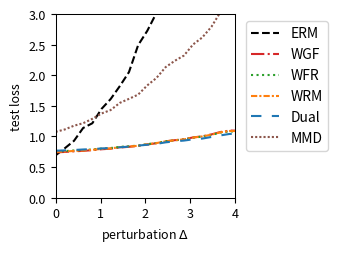

Recreate this plot in Python.
import numpy as np
import matplotlib.pyplot as plt
from scipy.optimize import minimize
from scipy.special import logsumexp

# --- Experiment Setup & Parameter Definitions ---
# Define the problem's dimensions
DIM_M = 10  # Number of rows for matrix A
DIM_N = 10  # Number of columns for matrix A (dimension of theta)

# Define the number of training/test samples
N_TRAIN_SAMPLES = 20
N_TEST_SAMPLES = 1000

# Define the perturbation range for distribution shift
DELTA_MIN = 0.0
DELTA_MAX = 10.0
DELTA_STEPS = 50

# --- DRO Algorithm Hyperparameters ---
N_EPOCHS = 50 # Number of iterations for the outer optimization
LEARNING_RATE = 0.01 # Learning rate for the outer optimization of theta
LAMBDA_VAL = 0.1 # Regularization parameter lambda
EPSILON = 0.5 # Entropy regularization parameter epsilon
GRAD_CLIP_THRESHOLD = 100.0 # Gradient clipping threshold to prevent explosion

# WGF (Algorithm 3), WFR (Algorithm 4), WRM Specific Parameters
K_INNER_STEPS = 300  # Number of inner loop iterations K
INNER_STEP_SIZE = 0.001 # Inner loop step size eta
WFR_WEIGHT_STEP_SIZE = 0.016 # Step size for weight updates in WFR

# WGF, WFR, RGO Specific Parameters
M_PARTICLES = 8 # Number of particles (samples) used

# Dual Method Specific Parameters
SINKHORN_SAMPLE_LEVEL = 4 # Monte Carlo sampling level for the Dual method

# --- Generate a Fixed Problem Instance ---
np.random.seed(219)
A0 = np.random.randn(DIM_M, DIM_N)
A1 = np.random.randn(DIM_M, DIM_N)
b = np.random.randn(DIM_M)

# --- Data Generation Functions ---
def generate_training_data(n_samples):
    """Generates training data."""
    return np.random.uniform(-0.5, 0.5, n_samples)

def generate_test_data(n_samples, delta):
    """Generates test data with a distributional shift."""
    lower_bound = -0.5 * (1 + delta)
    upper_bound = 0.5 * (1 + delta)
    return np.random.uniform(lower_bound, upper_bound, n_samples)

# --- Core Function Definitions (Vectorized) ---
def loss_function(theta, z):
    """ Computes the loss f_theta(z) for a single sample or a batch of samples z. """
    z = np.atleast_1d(z)
    # A_z shape: (num_z, DIM_M, DIM_N)
    A_z = A0[np.newaxis, :, :] + z[:, np.newaxis, np.newaxis] * A1[np.newaxis, :, :]
    # residual shape: (num_z, DIM_M)
    residual = A_z @ theta - b[np.newaxis, :]
    # loss shape: (num_z,)
    loss = np.sum(residual**2, axis=1) / DIM_M
    return loss.squeeze()

def loss_grad_theta(theta, z):
    """ Computes the gradient of the loss function with respect to theta, nabla_theta f_theta(z), for one or a batch of z. """
    z = np.atleast_1d(z)
    # A_z shape: (num_z, DIM_M, DIM_N)
    A_z = A0[np.newaxis, :, :] + z[:, np.newaxis, np.newaxis] * A1[np.newaxis, :, :]
    # residual shape: (num_z, DIM_M)
    residual = A_z @ theta - b[np.newaxis, :]
    # grad shape: (num_z, DIM_N)
    grad = 2 * (A_z.transpose(0, 2, 1) @ residual[:, :, np.newaxis]).squeeze(axis=2)
    return grad.squeeze()

def loss_grad_z(theta, z):
    """ Computes the gradient of the loss function with respect to z, nabla_z f_theta(z), for one or a batch of z. """
    z = np.atleast_1d(z)
    # A_z shape: (num_z, DIM_M, DIM_N)
    A_z = A0[np.newaxis, :, :] + z[:, np.newaxis, np.newaxis] * A1[np.newaxis, :, :]
    # residual shape: (num_z, DIM_M)
    residual = A_z @ theta - b[np.newaxis, :]
    # grad_A_z is A1 @ theta, shape: (DIM_M,)
    grad_A_z = A1 @ theta
    # grad shape: (num_z,)
    grad = 2 * np.sum(residual * grad_A_z[np.newaxis, :], axis=1)
    return grad.squeeze()

# --- ERM (Empirical Risk Minimization) Implementation ---
def erm_objective_function(theta, xi_samples):
    """ Calculates the ERM objective function value (average loss). """
    return np.mean(loss_function(theta, xi_samples))

def solve_erm(xi_train_samples):
    """ Solves the ERM problem using an optimizer. """
    initial_theta = np.zeros(DIM_N)
    result = minimize(
        erm_objective_function, initial_theta, args=(xi_train_samples,), method='BFGS')
    if not result.success:
        print("Warning: ERM optimization may not have converged.")
    return result.x

# --- MMD-DRO (Maximum Mean Discrepancy DRO) Implementation ---
def imq_kernel_and_grad_numpy(x, y, c=1.0, beta=-0.5):
    """
    Computes the Inverse Multi-Quadric (IMQ) kernel and its gradient w.r.t. x.
    k(x, y) = (c + ||x - y||^2)^beta
    """
    diffs = x[:, np.newaxis, :] - y[np.newaxis, :, :]
    sq_dists = np.sum(diffs**2, axis=2)
    kernel_matrix = (c + sq_dists)**beta
    grad_multiplier = 2 * beta * (c + sq_dists)**(beta - 1)
    grad_k_x = diffs * grad_multiplier[:, :, np.newaxis]
    return kernel_matrix, grad_k_x

def solve_mmd_dro(xi_train_samples):
    """ Solves Sinkhorn DRO using an MMD gradient flow sampler. """
    theta = np.zeros(DIM_N)
    num_train = len(xi_train_samples)

    for epoch in range(N_EPOCHS):
        particles = np.tile(xi_train_samples[:, np.newaxis], (1, M_PARTICLES))
        current_inner_steps = int(max(5, K_INNER_STEPS * (epoch + 1) / N_EPOCHS))
        
        for _ in range(current_inner_steps):
            particles_flat = particles.flatten()
            loss_grads = loss_grad_z(theta, particles_flat)

            particles_reshaped = particles_flat[:, np.newaxis]
            xi_train_reshaped = xi_train_samples[:, np.newaxis]

            _, grad_K_clone = imq_kernel_and_grad_numpy(particles_reshaped, particles_reshaped)
            mmd_term1 = np.mean(grad_K_clone, axis=1).squeeze()

            _, grad_K_orig = imq_kernel_and_grad_numpy(particles_reshaped, xi_train_reshaped)
            mmd_term2 = np.mean(grad_K_orig, axis=1).squeeze()

            velocity = loss_grads - LAMBDA_VAL * (mmd_term1 - mmd_term2)
            noise = np.random.randn(*particles_flat.shape) * 0.01
            
            particles_flat = particles_flat + INNER_STEP_SIZE * velocity + noise
            particles = particles_flat.reshape(num_train, M_PARTICLES)
        
        all_grads = loss_grad_theta(theta, particles.flatten())
        avg_particle_grads = all_grads.reshape(num_train, M_PARTICLES, -1).mean(axis=1)
        total_grad = avg_particle_grads.sum(axis=0)
            
        avg_grad = total_grad / num_train
        grad_norm = np.linalg.norm(avg_grad)
        if grad_norm > GRAD_CLIP_THRESHOLD:
            avg_grad = avg_grad * GRAD_CLIP_THRESHOLD / grad_norm
        theta -= LEARNING_RATE * avg_grad
        
    return theta


# --- RGO (Algorithm 2) Implementation (Vectorized) ---
# def solve_rgo(xi_train_samples):
#     """ Solves Sinkhorn DRO using the RGO algorithm. """
#     theta = np.zeros(DIM_N)
#     num_train = len(xi_train_samples)
    
#     def rgo_inner_objective(z, xi, current_theta):
#         l = loss_function(current_theta, z.flatten()).reshape(z.shape)
#         penalty = (z - xi)**2
#         return -l / (LAMBDA_VAL * EPSILON) + penalty / EPSILON

#     def rgo_inner_objective_grad_z(z, xi, current_theta):
#         grad_l_z = loss_grad_z(current_theta, z)
#         grad_penalty = 2 * (z - xi)
#         return -grad_l_z / (LAMBDA_VAL * EPSILON) + grad_penalty
    
#     for epoch in range(N_EPOCHS):
#         # Stage 1: Use gradient descent to find z* for all xi simultaneously
#         z_k = xi_train_samples.copy()
#         for _ in range(K_INNER_STEPS):
#             grad = rgo_inner_objective_grad_z(z_k, xi_train_samples, theta)
#             z_k -= INNER_STEP_SIZE * grad
#         z_star_batch = z_k

#         # Stage 2: Vectorized rejection sampling M_PARTICLES times for each xi
#         variance = (LAMBDA_VAL * EPSILON) / (2 * LAMBDA_VAL - RGO_SMOOTHNESS_L)
#         if variance <= 0: variance = 1e-6
#         std_dev = np.sqrt(variance)
        
#         z_star_expanded = z_star_batch[:, np.newaxis]
#         xi_expanded = xi_train_samples[:, np.newaxis]
        
#         final_accepted_samples = np.zeros((num_train, M_PARTICLES))
#         active_flags = np.ones((num_train, M_PARTICLES), dtype=bool)
        
#         for _ in range(100): # Max 100 attempts for vectorization
#             if not np.any(active_flags): break
            
#             proposals = np.random.normal(0, std_dev, size=(num_train, M_PARTICLES))
#             z_candidates = z_star_expanded + proposals
            
#             f_val_candidates = rgo_inner_objective(z_candidates, xi_expanded, theta)
#             f_val_star = rgo_inner_objective(z_star_expanded, xi_expanded, theta)
            
#             log_accept_prob = -f_val_candidates + f_val_star - (proposals**2 / (2*variance))
            
#             acceptance_mask = np.log(np.random.rand(num_train, M_PARTICLES)) < log_accept_prob
#             newly_accepted = acceptance_mask & active_flags
            
#             final_accepted_samples[newly_accepted] = z_candidates[newly_accepted]
#             active_flags[newly_accepted] = False

#         if np.any(active_flags):
#             final_accepted_samples[active_flags] = z_star_expanded[active_flags]

#         all_grads = loss_grad_theta(theta, final_accepted_samples.flatten())
#         avg_particle_grads = all_grads.reshape(num_train, M_PARTICLES, -1).mean(axis=1)
#         total_grad = avg_particle_grads.sum(axis=0)
        
#         avg_grad = total_grad / num_train
#         grad_norm = np.linalg.norm(avg_grad)
#         if grad_norm > GRAD_CLIP_THRESHOLD:
#             avg_grad = avg_grad * GRAD_CLIP_THRESHOLD / grad_norm
#         theta -= LEARNING_RATE * avg_grad
        
#     return theta

# --- Wasserstein Gradient Flow (WGF) Implementation (Vectorized) ---
def solve_wgf(xi_train_samples):
    """ Solves Sinkhorn DRO using Wasserstein Gradient Flow (WGF). """
    theta = np.zeros(DIM_N)
    num_train = len(xi_train_samples)
    
    def f_bar_grad_z(z, xi, current_theta):
        grad_f = loss_grad_z(current_theta, z)
        return grad_f - 2 * LAMBDA_VAL * (z - xi)

    for epoch in range(N_EPOCHS):
        particles = np.tile(xi_train_samples[:, np.newaxis], (1, M_PARTICLES))
        
        for _ in range(K_INNER_STEPS):
            particles_flat = particles.flatten()
            xi_expanded = np.repeat(xi_train_samples, M_PARTICLES)
            
            grad = f_bar_grad_z(particles_flat, xi_expanded, theta)
            noise = np.random.normal(0, 1, size=particles_flat.shape)
            
            updated_particles_flat = particles_flat + INNER_STEP_SIZE * grad + np.sqrt(2 * INNER_STEP_SIZE * LAMBDA_VAL * EPSILON) * noise
            particles = updated_particles_flat.reshape(num_train, M_PARTICLES)
            particles = np.clip(particles, -1, 1)
            
        all_grads = loss_grad_theta(theta, particles.flatten())
        avg_particle_grads = all_grads.reshape(num_train, M_PARTICLES, -1).mean(axis=1)
        total_grad = avg_particle_grads.sum(axis=0)
            
        avg_grad = total_grad / num_train
        grad_norm = np.linalg.norm(avg_grad)
        if grad_norm > GRAD_CLIP_THRESHOLD:
            avg_grad = avg_grad * GRAD_CLIP_THRESHOLD / grad_norm
        theta -= LEARNING_RATE * avg_grad
        
    return theta

# --- WFR Flow (Algorithm 4) Implementation (Vectorized) ---
def solve_wfr(xi_train_samples):
    """ Solves Sinkhorn DRO using WFR Flow. """
    theta = np.zeros(DIM_N)
    num_train = len(xi_train_samples)
    
    def f_bar_grad_z(z, xi, current_theta):
        grad_f = loss_grad_z(current_theta, z)
        return grad_f - 2 * LAMBDA_VAL * (z - xi)

    for epoch in range(N_EPOCHS):
        particles = np.tile(xi_train_samples[:, np.newaxis], (1, M_PARTICLES))
        weights = np.full((num_train, M_PARTICLES), 1.0 / M_PARTICLES)
        
        for _ in range(K_INNER_STEPS):
            particles_flat = particles.flatten()
            xi_expanded = np.repeat(xi_train_samples, M_PARTICLES)
            
            grad = f_bar_grad_z(particles_flat, xi_expanded, theta)
            noise = np.random.normal(0, 1, size=particles_flat.shape)
            updated_particles_flat = particles_flat + INNER_STEP_SIZE * grad + np.sqrt(2 * INNER_STEP_SIZE * LAMBDA_VAL * EPSILON) * noise
            particles = updated_particles_flat.reshape(num_train, M_PARTICLES)
            particles = np.clip(particles, -1, 1)
            
            f_bar_val = loss_function(theta, particles.flatten()).reshape(particles.shape) - LAMBDA_VAL * (particles - xi_train_samples[:, np.newaxis])**2
            weights = (weights**(1 - LAMBDA_VAL * EPSILON * WFR_WEIGHT_STEP_SIZE)) * np.exp(WFR_WEIGHT_STEP_SIZE * f_bar_val)
            
            sum_weights = np.sum(weights, axis=1, keepdims=True)
            weights /= (sum_weights + 1e-9)
            
        all_grads = loss_grad_theta(theta, particles.flatten()).reshape(num_train, M_PARTICLES, -1)
        weighted_grads = np.sum(weights[:, :, np.newaxis] * all_grads, axis=1)
        total_grad = np.sum(weighted_grads, axis=0)
        
        avg_grad = total_grad / num_train
        grad_norm = np.linalg.norm(avg_grad)
        if grad_norm > GRAD_CLIP_THRESHOLD:
            avg_grad = avg_grad * GRAD_CLIP_THRESHOLD / grad_norm
        theta -= LEARNING_RATE * avg_grad
        
    return theta

# --- WRM (Wasserstein Robust Method) Implementation (Vectorized) ---
def solve_wrm(xi_train_samples):
    """ Solves using WRM (deterministic inner optimization). """
    theta = np.zeros(DIM_N)
    num_train = len(xi_train_samples)
    
    def f_bar_grad_z(z, xi, current_theta):
        grad_f = loss_grad_z(current_theta, z)
        return grad_f - 2 * LAMBDA_VAL * (z - xi)

    for epoch in range(N_EPOCHS):
        z_k = xi_train_samples.copy()
        for _ in range(K_INNER_STEPS):
            grad = f_bar_grad_z(z_k, xi_train_samples, theta)
            z_k += INNER_STEP_SIZE * grad
            z_k = np.clip(z_k, -1, 1)
            
        total_grad = loss_grad_theta(theta, z_k).sum(axis=0)
            
        avg_grad = total_grad / num_train
        grad_norm = np.linalg.norm(avg_grad)
        if grad_norm > GRAD_CLIP_THRESHOLD:
            avg_grad = avg_grad * GRAD_CLIP_THRESHOLD / grad_norm
        theta -= LEARNING_RATE * avg_grad
        
    return theta

# --- Dual Method Implementation (Vectorized) ---
def solve_dual(xi_train_samples):
    """ Solves Sinkhorn DRO using the dual method. """
    theta = np.zeros(DIM_N)
    num_train = len(xi_train_samples)
    
    levels = np.arange(SINKHORN_SAMPLE_LEVEL + 1)
    numerators = 2.0**(-levels)
    denominator = 2.0 - 2.0**(-SINKHORN_SAMPLE_LEVEL)
    probabilities = numerators / denominator
    
    for _ in range(N_EPOCHS):
        sampled_level = np.random.choice(levels, p=probabilities)
        m = 2**sampled_level
        
        noise = np.random.randn(num_train, m) * np.sqrt(EPSILON)
        z_samples = xi_train_samples[:, np.newaxis] + noise
        
        v = loss_function(theta, z_samples.flatten()).reshape(num_train, m) / (LAMBDA_VAL * EPSILON)
        
        v_max = np.max(v, axis=1, keepdims=True)
        weights = np.exp(v - v_max) 
        weights /= np.sum(weights, axis=1, keepdims=True)
        
        grads = loss_grad_theta(theta, z_samples.flatten()).reshape(num_train, m, -1)
        weighted_grads = np.sum(weights[:, :, np.newaxis] * grads, axis=1)
        total_grad = np.sum(weighted_grads, axis=0)

        avg_grad = total_grad / num_train
        grad_norm = np.linalg.norm(avg_grad)
        if grad_norm > GRAD_CLIP_THRESHOLD:
            avg_grad = avg_grad * GRAD_CLIP_THRESHOLD / grad_norm
        theta -= LEARNING_RATE * avg_grad
        
    return theta

# --- Experiment Execution and Evaluation ---
def run_experiment():
    """ Executes the complete experimental procedure. """
    xi_train = generate_training_data(N_TRAIN_SAMPLES)
    
    print("Solving ERM model...")
    theta_erm = solve_erm(xi_train)
    # print("Solving RGO model...")
    # theta_rgo = solve_rgo(xi_train)
    print("Solving WGF model...")
    theta_wgf = solve_wgf(xi_train)
    print("Solving WFR model...")
    theta_wfr = solve_wfr(xi_train)
    print("Solving WRM model...")
    theta_wrm = solve_wrm(xi_train)
    print("Solving Dual model...")
    theta_dual = solve_dual(xi_train)
    print("Solvinh MMD model...")
    theta_mmd_dro = solve_mmd_dro(xi_train)
    print("All models solved.")

    delta_values = np.linspace(DELTA_MIN, DELTA_MAX, DELTA_STEPS)
    results = {'ERM': [], 'WGF': [], 'WFR': [], 'WRM': [], 'Dual': [], 'MMD': []}
    models = {
        'ERM': theta_erm,  'WGF': theta_wgf, 
        'WFR': theta_wfr, 'WRM': theta_wrm, 'Dual': theta_dual, 'MMD': theta_mmd_dro
    }

    print("Evaluating all models...")
    for delta in delta_values:
        xi_test = generate_test_data(N_TEST_SAMPLES, delta)
        for name, theta in models.items():
            test_loss = erm_objective_function(theta, xi_test)
            results[name].append(test_loss)
            
    print("Evaluation complete.")
    return delta_values, results

# --- Results Visualization ---
def plot_results(delta_values, results):
    """ Plots the loss curves for all models against the perturbation delta. """
    fig, ax = plt.subplots(figsize=(3.5, 2.613), dpi=300)

    styles = {
        'ERM': {'color': 'k', 'linestyle': '--'},
        'RGO': {'color': '#9467bd', 'linestyle': '-'}, 
        'WGF': {'color': '#d62728', 'linestyle': '-.'},
        'WFR': {'color': '#2ca02c', 'linestyle': ':'},
        'WRM': {'color': '#ff7f0e', 'linestyle': (0, (3, 1, 1, 1))}, # orange, dashdotdot
        'Dual': {'color': '#1f77b4', 'linestyle': (0, (5, 5))}, # blue, dashed
        'MMD': {'color': '#8c564b', 'linestyle': (0, (1, 1))} # brown, dotted
    }
    
    for name, losses in results.items():
        ax.plot(delta_values, losses, linewidth=1.5, label=name, **styles[name])

    #ax.set_title('(a) Uncertain least squares loss', fontsize=11)
    ax.set_xlabel(r'perturbation $\Delta$', fontsize=9)
    ax.set_ylabel('test loss', fontsize=9)
    ax.tick_params(axis='both', which='major', labelsize=9)
    for spine in ax.spines.values():
        spine.set_linewidth(0.75)
    ax.set_xlim(0, 4)
    ax.set_ylim(0, 3)
    ax.grid(False)
    ax.legend(fontsize=10)
    ax.legend(loc='upper left', bbox_to_anchor=(1.02, 1))
    plt.tight_layout()
    plt.savefig('uncertain_least_squares_results.pdf', dpi=300)
    plt.show()

# --- Main Program Entry ---
if __name__ == '__main__':
    with np.errstate(all='ignore'):
        delta_vals, all_results = run_experiment()
        plot_results(delta_vals, all_results)